Image classification data set "dataset" (harshitamudireddy/car-assembly on GitHub). Class labels (4): fail gap defect, fail misplaced, fail missing, pass correct.

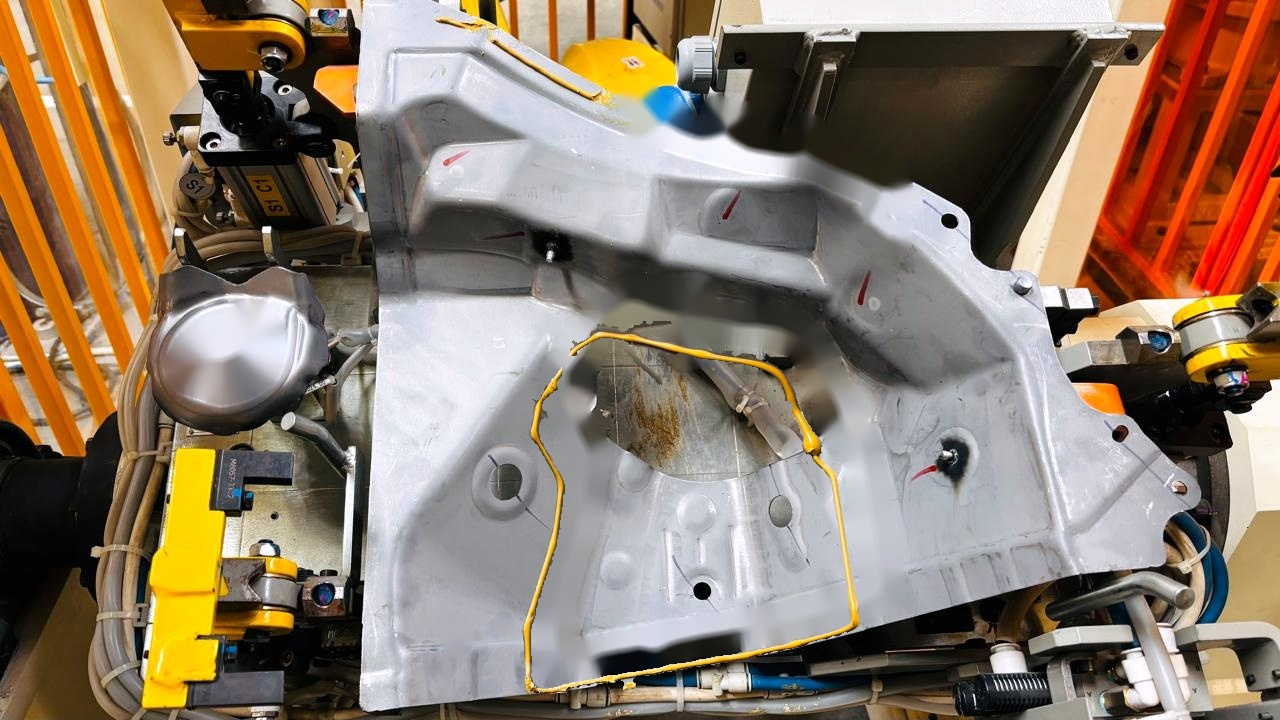
Label: fail misplaced

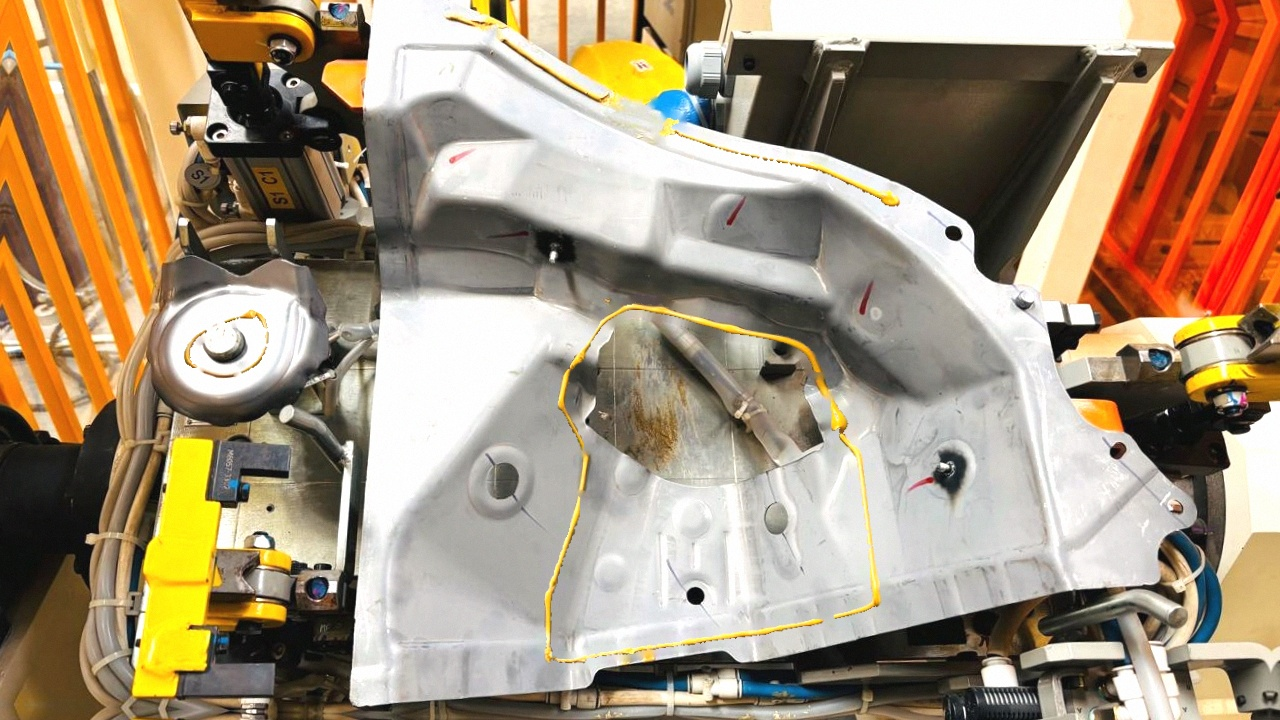
Label: pass correct

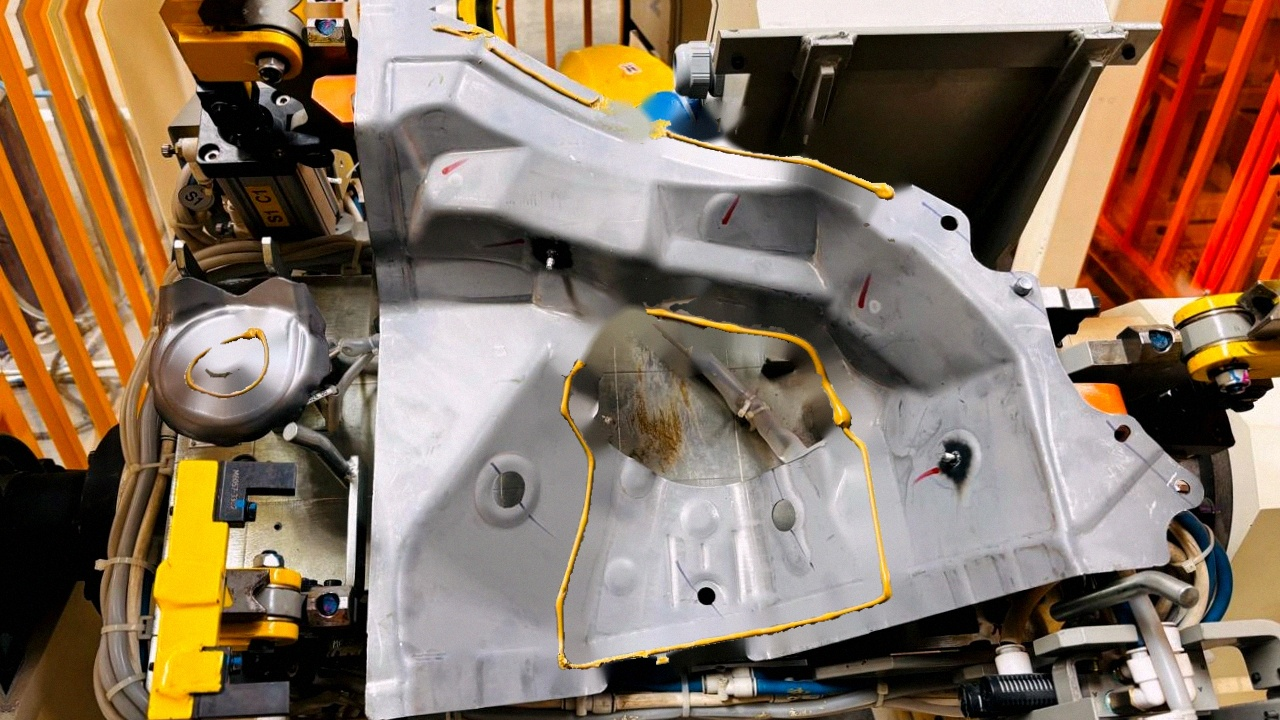
Label: fail gap defect

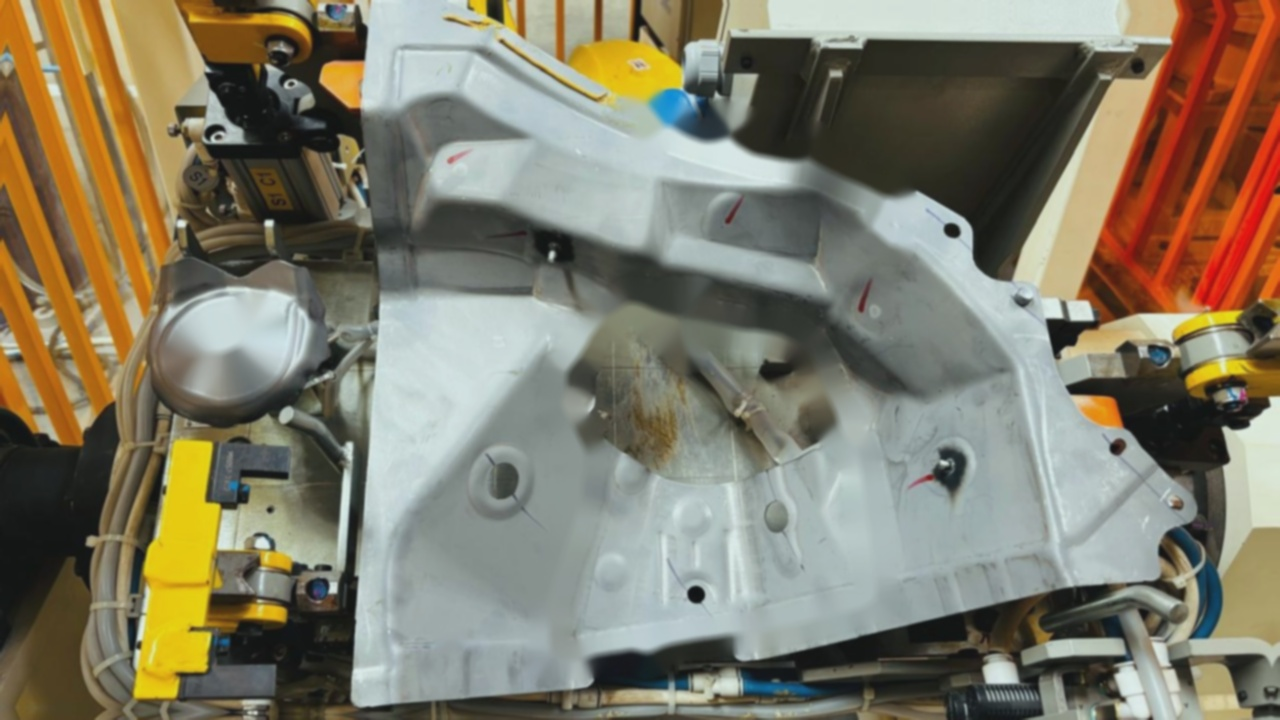
Label: fail missing

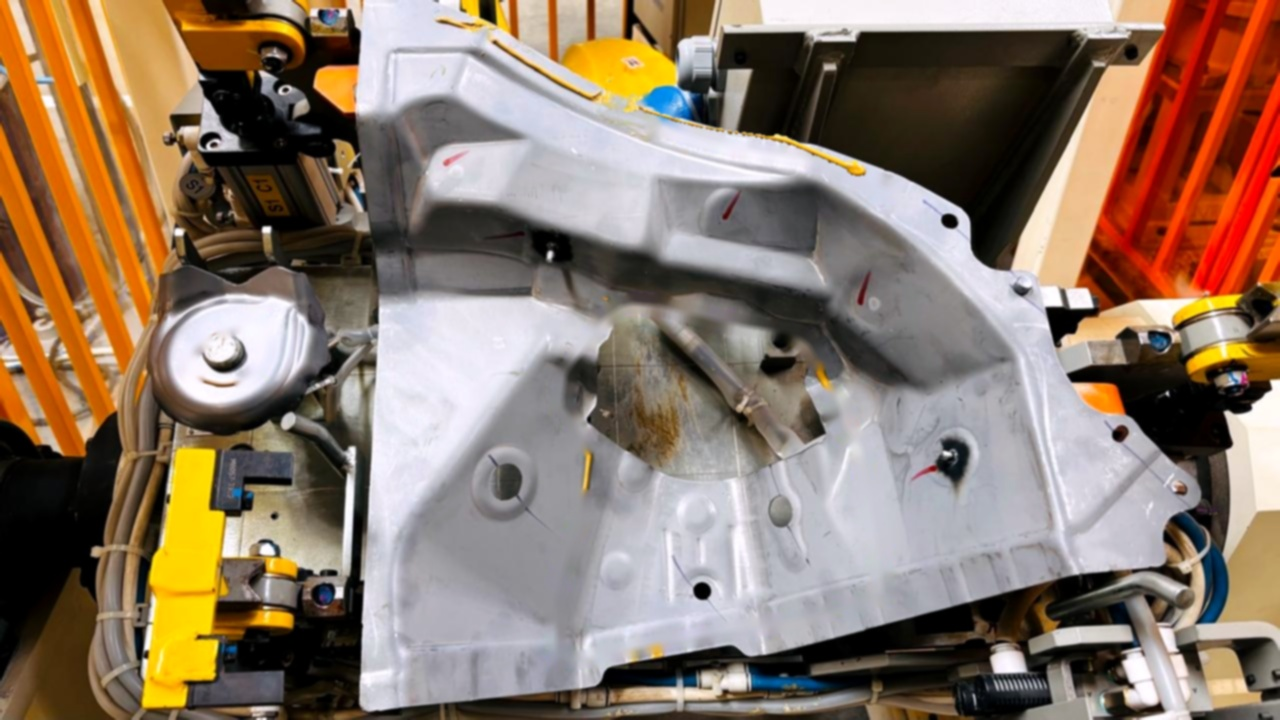
Label: fail misplaced

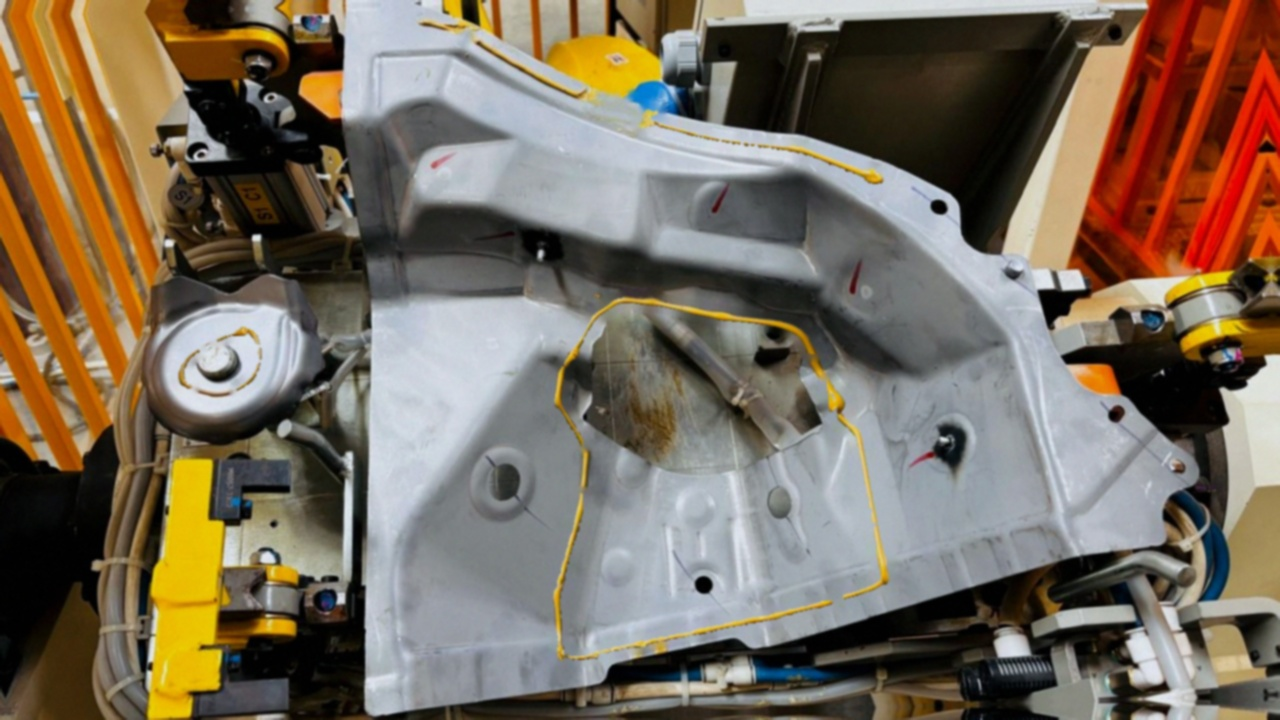
Label: pass correct
